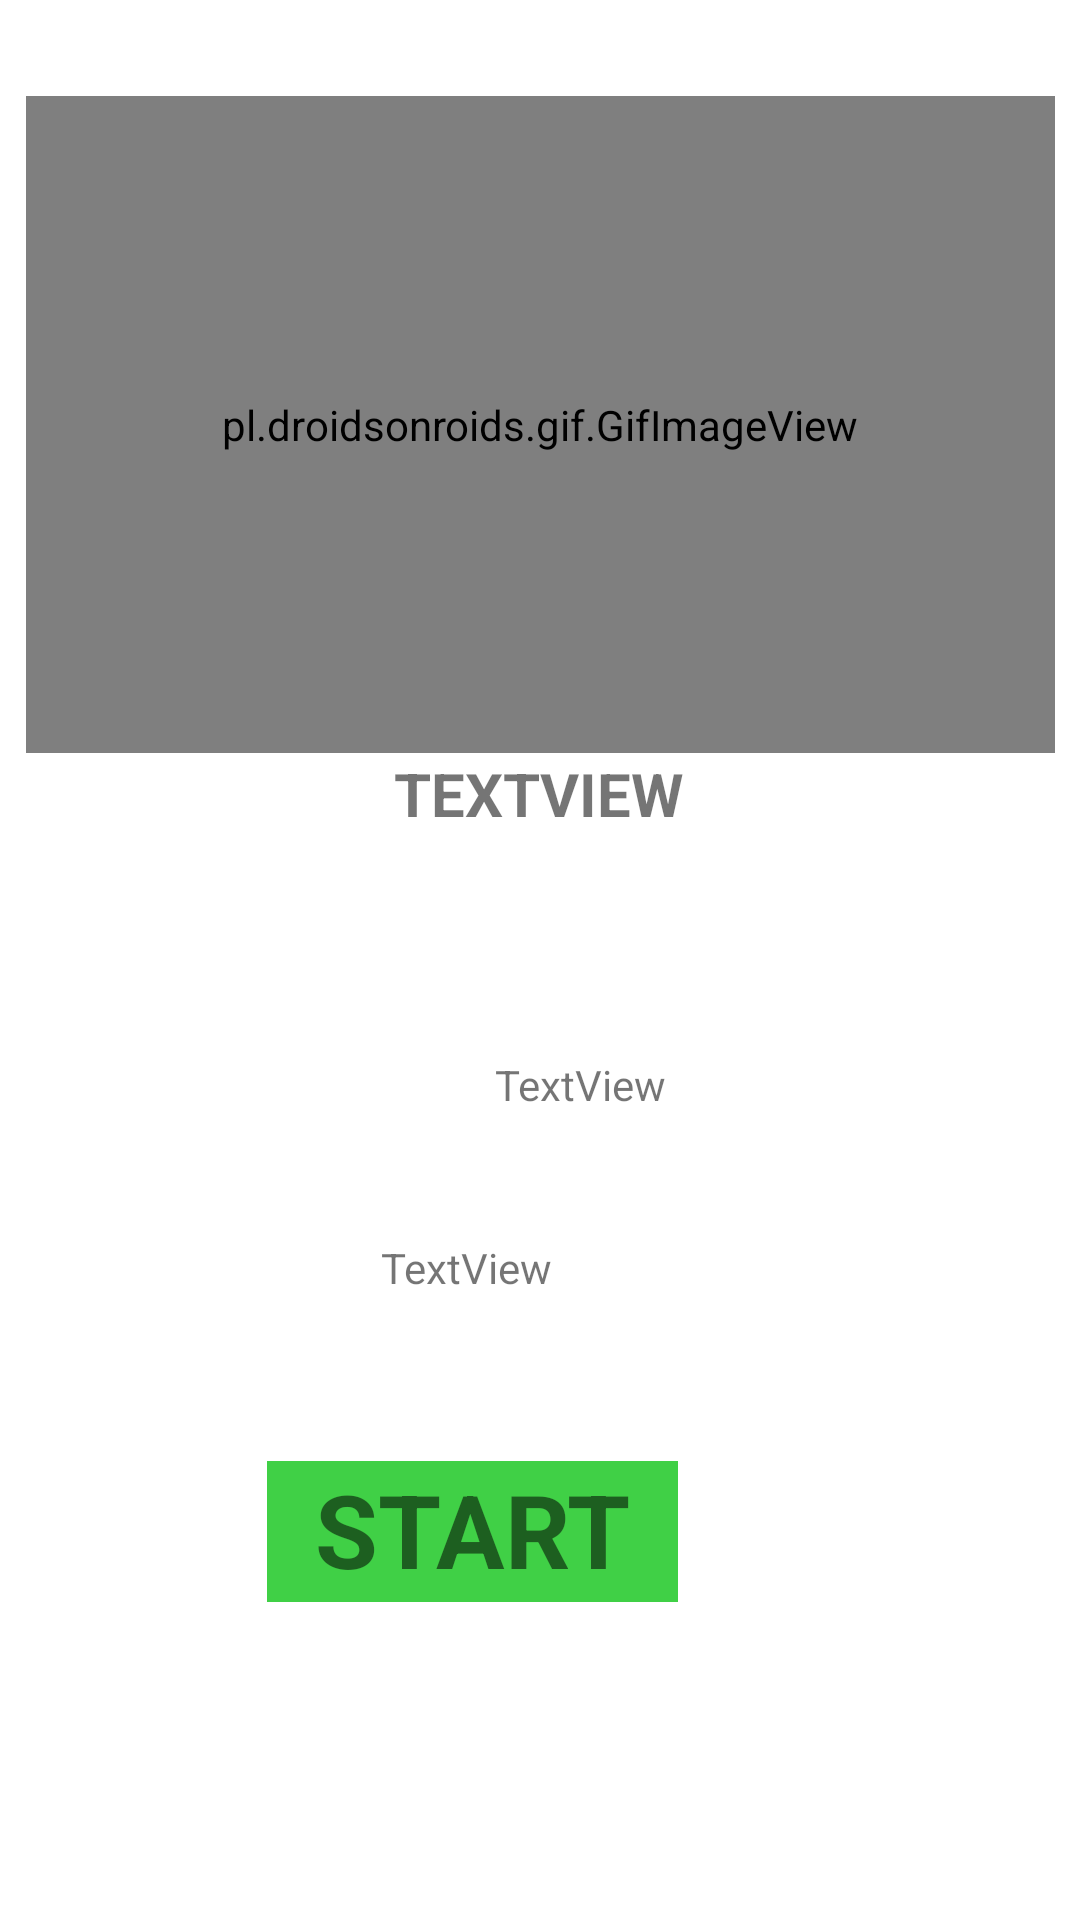

The Android layout XML behind this screen, and the referenced resources:
<!-- AndroidManifest.xml: application theme Theme.FitnesSAPp -->
<!-- res/layout/fragment_details_vezba.xml -->
<?xml version="1.0" encoding="utf-8"?>
<androidx.constraintlayout.widget.ConstraintLayout xmlns:android="http://schemas.android.com/apk/res/android"
    xmlns:app="http://schemas.android.com/apk/res-auto"
    xmlns:tools="http://schemas.android.com/tools"

    android:layout_width="match_parent"
    android:layout_height="match_parent"
    tools:context=".Fragments.GYM.DetailsVezbaFragment">

    <pl.droidsonroids.gif.GifImageView

        android:id="@+id/gifDetails"
        android:layout_width="343dp"
        android:layout_height="219dp"


        android:layout_marginTop="32dp"
        android:src="@drawable/sssssss"
        app:layout_constraintEnd_toEndOf="parent"
        app:layout_constraintStart_toStartOf="parent"
        app:layout_constraintTop_toTopOf="parent" />

    <TextView
        android:id="@+id/nameGifDetails"
        android:layout_width="246dp"
        android:layout_height="51dp"
        android:layout_marginStart="97dp"
        android:layout_marginEnd="98dp"
        android:layout_marginBottom="25dp"
        android:text="TextView"
        android:textAlignment="center"
        android:textAllCaps="true"
        android:textSize="20sp"
        android:textStyle="bold"
        app:layout_constraintBottom_toTopOf="@+id/bodyPartGifDetails"
        app:layout_constraintEnd_toEndOf="parent"
        app:layout_constraintStart_toStartOf="parent"
        app:layout_constraintTop_toBottomOf="@+id/gifDetails" />

    <TextView
        android:id="@+id/targetGifDetails"
        android:layout_width="137dp"
        android:layout_height="42dp"
        android:layout_marginStart="137dp"
        android:layout_marginTop="20dp"
        android:layout_marginEnd="136dp"
        android:text="TextView"
        android:textAlignment="center"
        app:layout_constraintEnd_toEndOf="parent"
        app:layout_constraintHorizontal_bias="1.0"
        app:layout_constraintStart_toStartOf="parent"
        app:layout_constraintTop_toBottomOf="@+id/bodyPartGifDetails" />

    <TextView
        android:id="@+id/bodyPartGifDetails"
        android:layout_width="142dp"
        android:layout_height="41dp"
        android:layout_marginStart="136dp"
        android:layout_marginTop="25dp"
        android:layout_marginEnd="137dp"
        android:layout_marginBottom="32dp"
        android:text="TextView"
        android:textAlignment="center"
        app:layout_constraintBottom_toTopOf="@+id/targetGifDetails"
        app:layout_constraintEnd_toEndOf="parent"
        app:layout_constraintHorizontal_bias="0.25"
        app:layout_constraintStart_toStartOf="parent"
        app:layout_constraintTop_toBottomOf="@+id/nameGifDetails" />

    <TextView
        android:id="@+id/secondsS"
        android:layout_width="137dp"
        android:layout_height="47dp"
        android:layout_marginStart="138dp"
        android:layout_marginTop="32dp"
        android:layout_marginEnd="134dp"
        android:background="#40D046"
        android:text="START"
        android:textAlignment="center"
        android:textAllCaps="true"
        android:textSize="34sp"
        android:textStyle="bold"
        app:layout_constraintEnd_toEndOf="parent"
        app:layout_constraintHorizontal_bias="1.0"
        app:layout_constraintStart_toStartOf="parent"
        app:layout_constraintTop_toBottomOf="@+id/targetGifDetails" />


</androidx.constraintlayout.widget.ConstraintLayout>
<!-- resources referenced by this layout -->
<resources>
  <style name="Theme.FitnesSAPp" parent="Theme.MaterialComponents.DayNight.NoActionBar">
          
          <item name="colorPrimary">#1A770B</item>
          <item name="colorPrimaryVariant">#5B3B5C</item>
          <item name="colorOnPrimary">@color/white</item>
          
          <item name="colorSecondary">@color/teal_200</item>
          <item name="colorSecondaryVariant">@color/teal_700</item>
          <item name="colorOnSecondary">@color/black</item>
          
          <item name="android:statusBarColor" tools:targetApi="l">?attr/colorPrimaryVariant</item>
          
      </style>
  <!-- not gathered from this repository: default colours our renderer supplied (Android Studio template values) -->
  <color name="teal_200">#FF03DAC5</color>
  <color name="teal_700">#FF018786</color>
  <color name="black">#FF000000</color>
  <color name="white">#FFFFFFFF</color>
</resources>
